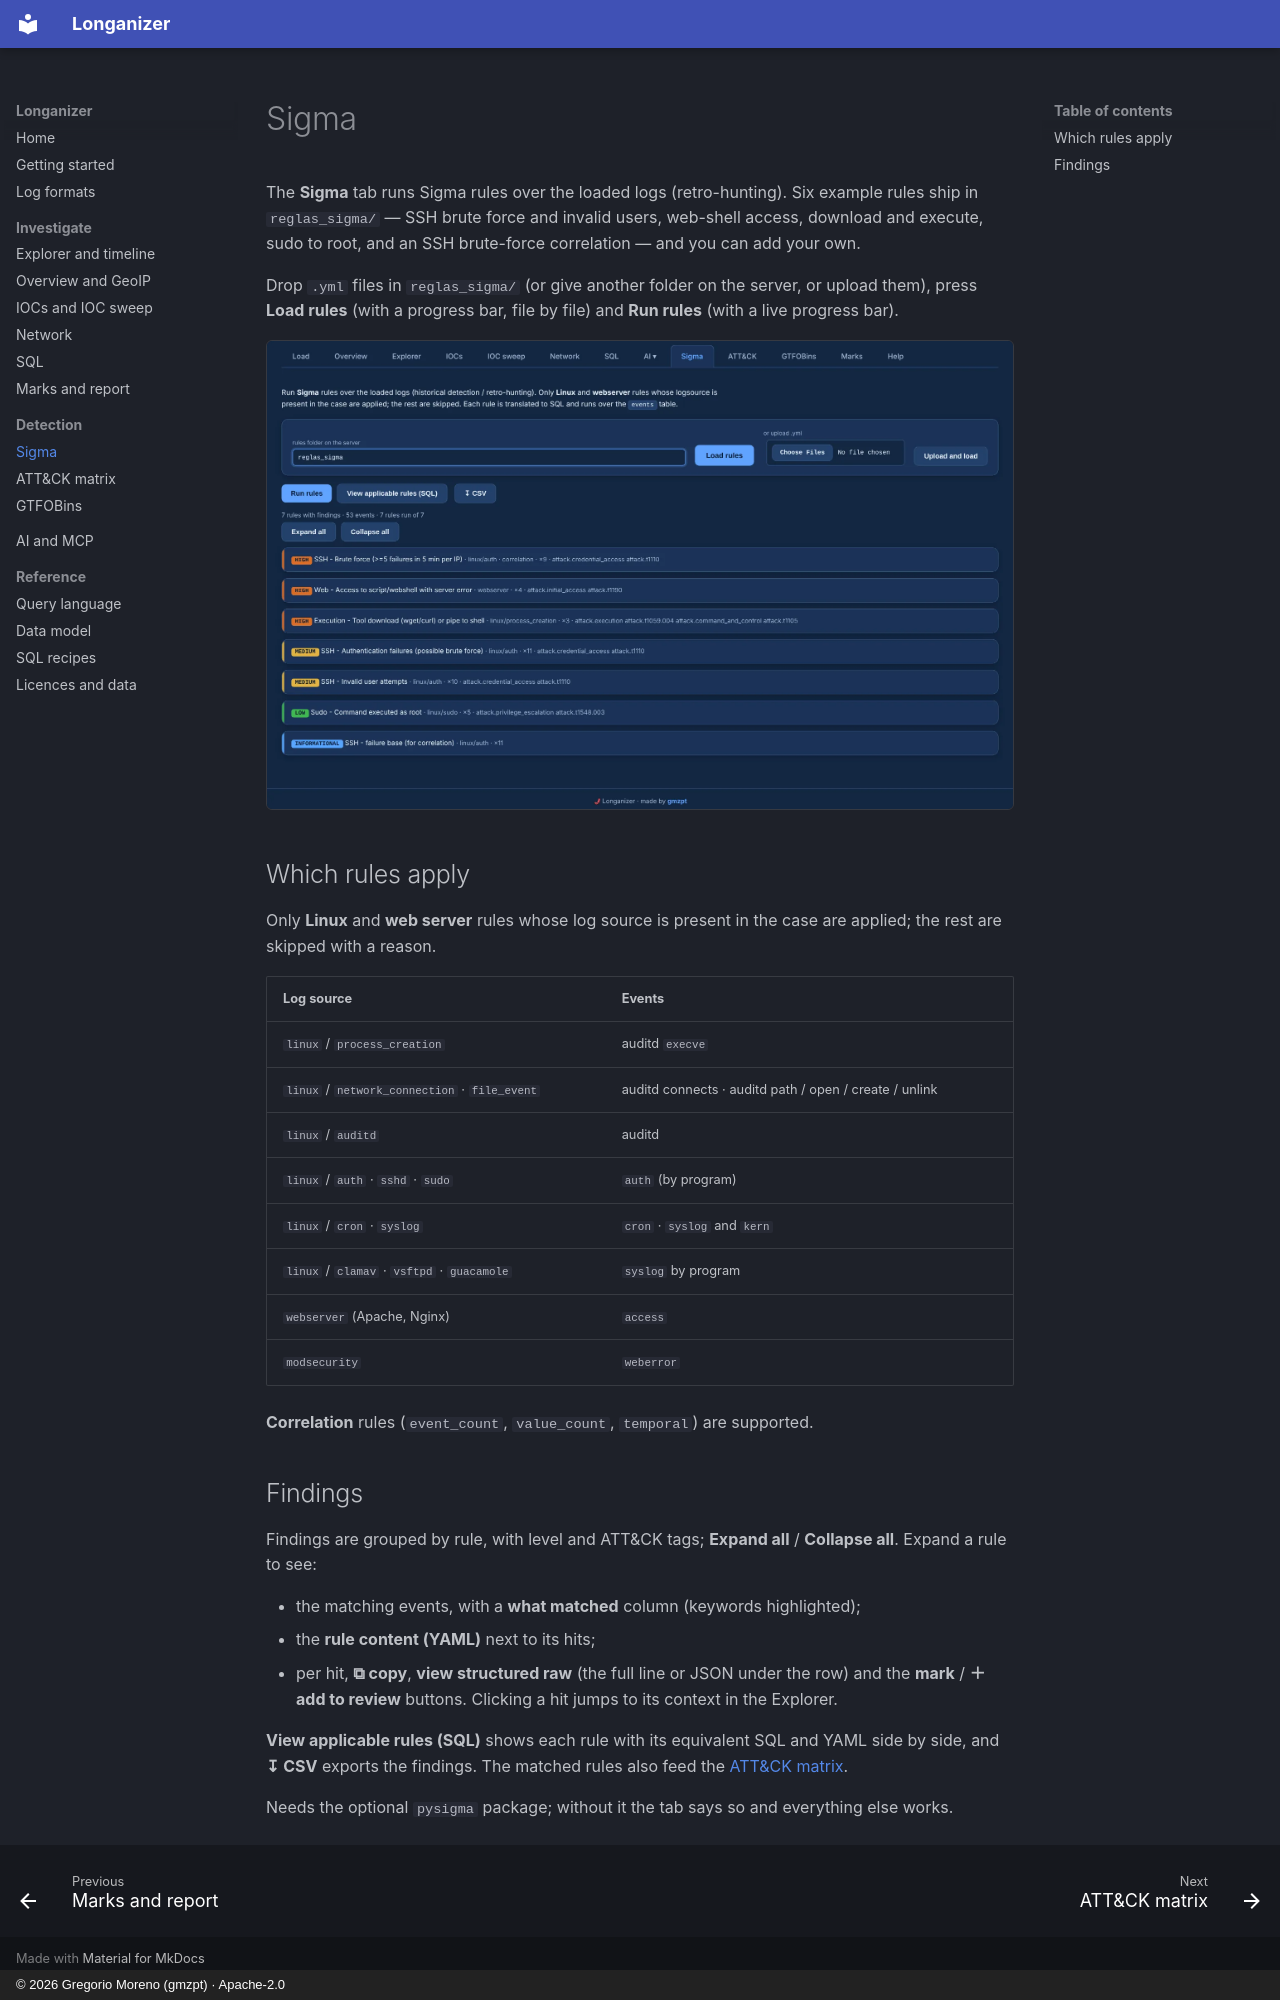

repository: G92MZ/longanizer · page: detection/sigma/index.html · generator: mkdocs · copyright: © 2026 Gregorio Moreno (gmzpt) · Apache-2.0

# Sigma

The **Sigma** tab runs Sigma rules over the loaded logs (retro-hunting). Six example rules ship in
`reglas_sigma/` — SSH brute force and invalid users, web-shell access, download and execute, sudo
to root, and an SSH brute-force correlation — and you can add your own.

Drop `.yml` files in `reglas_sigma/` (or give another folder on the server, or upload them), press
**Load rules** (with a progress bar, file by file) and **Run rules** (with a live progress bar).

![Sigma findings, grouped by rule](../assets/shots/detect/sigma.webp){ .shot }

## Which rules apply

Only **Linux** and **web server** rules whose log source is present in the case are applied; the
rest are skipped with a reason.

| Log source | Events |
|---|---|
| `linux` / `process_creation` | auditd `execve` |
| `linux` / `network_connection` · `file_event` | auditd connects · auditd path / open / create / unlink |
| `linux` / `auditd` | auditd |
| `linux` / `auth` · `sshd` · `sudo` | `auth` (by program) |
| `linux` / `cron` · `syslog` | `cron` · `syslog` and `kern` |
| `linux` / `clamav` · `vsftpd` · `guacamole` | `syslog` by program |
| `webserver` (Apache, Nginx) | `access` |
| `modsecurity` | `weberror` |

**Correlation** rules (`event_count`, `value_count`, `temporal`) are supported.

## Findings

Findings are grouped by rule, with level and ATT&CK tags; **Expand all** / **Collapse all**. Expand
a rule to see:

- the matching events, with a **what matched** column (keywords highlighted);
- the **rule content (YAML)** next to its hits;
- per hit, **⧉ copy**, **view structured raw** (the full line or JSON under the row) and the
  **mark** / **＋ add to review** buttons. Clicking a hit jumps to its context in the Explorer.

**View applicable rules (SQL)** shows each rule with its equivalent SQL and YAML side by side, and
**↧ CSV** exports the findings. The matched rules also feed the [ATT&CK matrix](attack.md).

Needs the optional `pysigma` package; without it the tab says so and everything else works.
